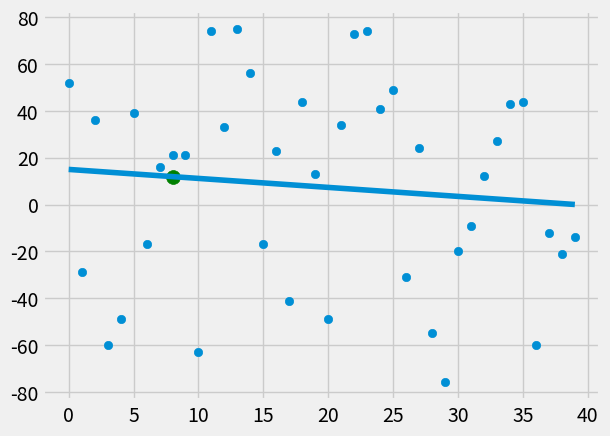

Recreate this plot in Python.
# mean = (xbar . ybar - xybar) / (xbar)**2 -x**2bar
# b = ybar -mxbar
#trasnslating to python
import numpy as np 
import matplotlib.pyplot as plt
from matplotlib import style

style.use('fivethirtyeight')

#xs =np.array([1,2,3,4,5,6], dtype=np.float64)
#ys =np.array([5,4,6,5,6,7], dtype=np.float64)
#plt.scatter(xs,ys) #test show
#plt.show()

#testing Assumptions that we made

import random # using random numbers

def creat_dataset(hm, variance, step=2, correlation= False): # no of values , variance, steps and correlation
    val = 1 #first val for y
    ys = []
    for i in range(hm):
        y =val+ random.randrange(-variance,variance)
        ys.append(y)
        if correlation and correlation =='pos':
            val+=step
        elif correlation and correlation =='neg':
            val-=step
    xs = [i for i in range(len(ys))]

    return np.array(xs,dtype=np.float64), np.array(ys,dtype=np.float64)




#lets generate best fit slop

def best_fit_slope_and_intercept(xs, ys):
    x_bar = np.mean(xs) # mean of xs
    y_bar = np.mean(ys) # means of ys 
    xy_bar = np.mean(xs*ys)
    numerator = (x_bar * y_bar)- (xy_bar) #mean of xs * mean of y - mean of x*y
    denominator = (x_bar**2) - np.mean(xs**2)
    m = numerator/denominator # this is mean
    b = y_bar - (m*x_bar) # this is b 

    return m,b 

xs,ys = creat_dataset(40,80,2, correlation=True)


m,b = best_fit_slope_and_intercept(xs,ys)
print(m,b)

regression_line = (m*xs)+b 

#prediction
predict_x = 8
predict_y = (m*predict_x) +b

plt.scatter(xs,ys)
plt.scatter(predict_x,predict_y ,s=100, color='g')
plt.plot(xs, regression_line)
plt.show()


##DAY 6
# R Squared Practical
def squared_error(ys_original,ys_line):
    # the amount of y distanced squaured
     return sum ( ( ys_line-ys_original) ** 2  )

def coeffient_of_determination(ys_original, ys_line):
    y_mean_line = [np.mean(ys_original) for y in ys_original] # finding mean lines for y originals
    squared_error_regression = squared_error(ys_original,ys_line) # regression error sqaured
    squared_error_y_mean = squared_error(ys_original,y_mean_line) # y meansqaurred
    return 1 - (squared_error_regression / squared_error_y_mean)  # fosrmual 1 - (all)

r_squared = coeffient_of_determination(ys, regression_line) # we want to know r sqaured value of regression_line
print(r_squared)
